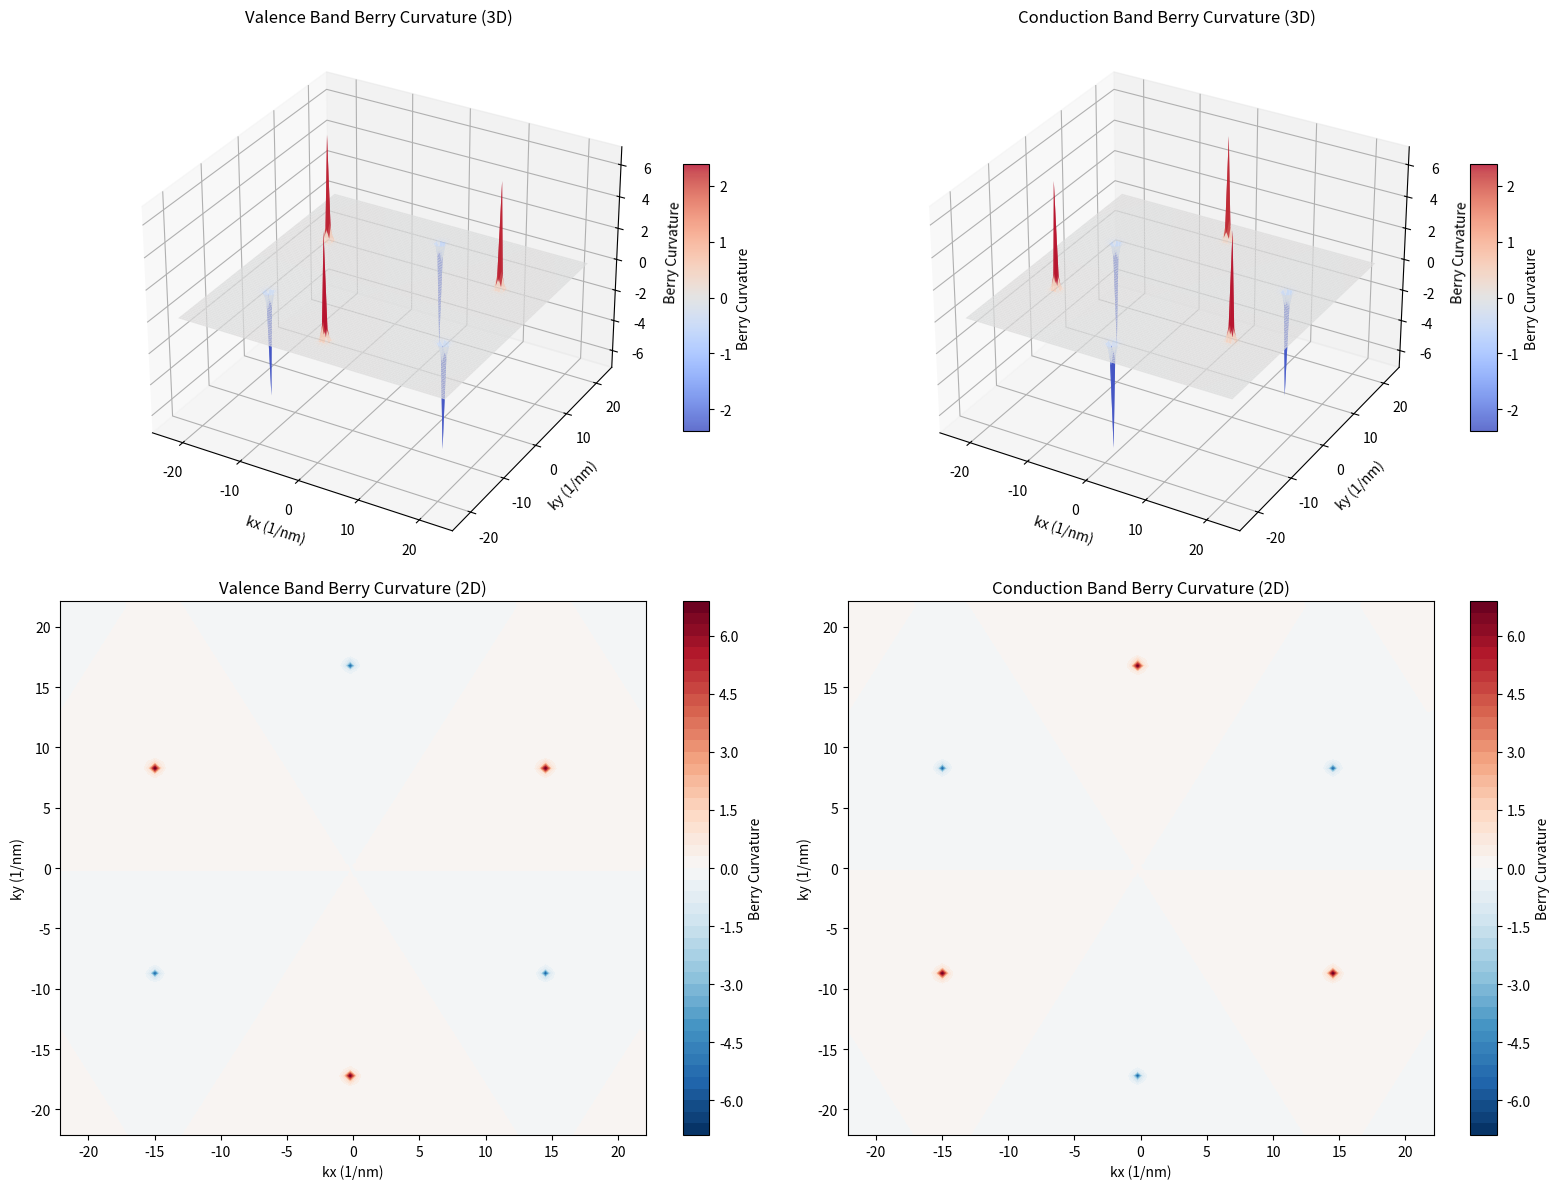

Generate this figure with matplotlib:
import numpy as np
import matplotlib.pyplot as plt
from matplotlib import cm
from matplotlib.gridspec import GridSpec

# 物理参数
a_0 = 0.142  # C-C键长 (nm)
a = np.sqrt(3) * a_0  # 晶格常数 (nm)
V_ppi_0 = -2.7  # 跃迁能 (eV)

def hamiltonian(kx, ky, m=0.1):
    # 三个最近邻矢量
    d1 = np.array([0, a_0])
    d2 = np.array([a_0 * np.sqrt(3) / 2,-a_0 / 2])
    d3 = np.array([-a_0 * np.sqrt(3) / 2,-a_0 / 2])

    # 计算跃迁项
    h = 0
    for d in [d1, d2, d3]:
        h += np.exp(1j * (kx * d[0] + ky * d[1]))

    H = np.array([
        [m, V_ppi_0 * h],
        [V_ppi_0 * np.conj(h), -m]
    ])
    return H

def calculate(n=100):
    chern_number = np.zeros(2)
    berry_curvature = np.zeros((n, n, 2),dtype=complex)
    delta = 2 * np.pi/ a_0 / n
    kx = np.linspace(-np.pi / a_0, np.pi / a_0, n)
    ky = np.linspace(-np.pi / a_0, np.pi / a_0, n)
    vector = np.zeros((n, n, 2, 2),dtype=complex)
    for band in range(2):
        for i in range(n):
            for j in range(n):
                H = hamiltonian(kx[i], ky[j], m=0.1)
                eigenvalue, eigenvector = np.linalg.eigh(H)
                vector[i, j,:,band] = eigenvector[:, np.argsort(np.real(eigenvalue))[band]]

    for band in range(2):
        total_flux = 0
        for i in range(n):
            for j in range(n):
                i_next = (i + 1) % n
                j_next = (j + 1) % n
                u00 = vector[i, j, :,band]
                u10 = vector[i_next, j,:, band]
                u11 = vector[i_next, j_next,:, band]
                u01 = vector[i, j_next, :,band]

                l1 = np.vdot(u00, u10)
                l2 = np.vdot(u10, u11)
                l3 = np.vdot(u11, u01)
                l4 = np.vdot(u01, u00)

                product =l1 * l2 * l3 * l4
                flux = np.angle(product)
                total_flux += flux
                berry_curvature[i, j, band] = flux / (delta * delta)
        chern_number[band] = total_flux / (2 * np.pi)
    return chern_number,berry_curvature

n = 100
chern_number,berry_curvature = calculate(n)
print(f"价带陈数: {chern_number[0]:.11f}")
print(f"导带陈数: {chern_number[1]:.11f}")

# 创建k空间网格
kx = np.linspace(-np.pi / a_0, np.pi / a_0, n)
ky = np.linspace(-np.pi / a_0, np.pi / a_0, n)
KX, KY = np.meshgrid(kx, ky)

# 提取能带的贝里曲率（取实部）
berry_curvature_valence = np.real(berry_curvature[:, :, 0])  # 价带
berry_curvature_conduction = np.real(berry_curvature[:, :, 1])  # 导带

# 创建图形 - 使用GridSpec调整子图大小
fig = plt.figure(figsize=(16, 12))
gs = GridSpec(2, 2, figure=fig, width_ratios=[1, 1], height_ratios=[1, 1])

# 1. 3D 价带贝里曲率
ax1 = fig.add_subplot(gs[0, 0], projection='3d')
surf1 = ax1.plot_surface(KX, KY, berry_curvature_valence, cmap=cm.coolwarm,
                         linewidth=0, antialiased=True, alpha=0.8, rcount=n, ccount=n)
ax1.set_xlabel('kx (1/nm)')
ax1.set_ylabel('ky (1/nm)')
ax1.set_zlabel('Berry Curvature')
ax1.set_title('Valence Band Berry Curvature (3D)')
fig.colorbar(surf1, ax=ax1, shrink=0.5, aspect=10, label='Berry Curvature')

# 2. 3D 导带贝里曲率
ax2 = fig.add_subplot(gs[0, 1], projection='3d')
surf2 = ax2.plot_surface(KX, KY, berry_curvature_conduction, cmap=cm.coolwarm,
                         linewidth=0, antialiased=True, alpha=0.8, rcount=n, ccount=n)
ax2.set_xlabel('kx (1/nm)')
ax2.set_ylabel('ky (1/nm)')
ax2.set_zlabel('Berry Curvature')
ax2.set_title('Conduction Band Berry Curvature (3D)')
fig.colorbar(surf2, ax=ax2, shrink=0.5, aspect=10, label='Berry Curvature')

# 3. 2D 价带等高线图
ax3 = fig.add_subplot(gs[1, 0])
contour1 = ax3.contourf(KX, KY, berry_curvature_valence, 50, cmap='RdBu_r')
ax3.set_xlabel('kx (1/nm)')
ax3.set_ylabel('ky (1/nm)')
ax3.set_title('Valence Band Berry Curvature (2D)')
fig.colorbar(contour1, ax=ax3, label='Berry Curvature')

# 4. 2D 导带等高线图
ax4 = fig.add_subplot(gs[1, 1])
contour2 = ax4.contourf(KX, KY, berry_curvature_conduction, 50, cmap='RdBu_r')
ax4.set_xlabel('kx (1/nm)')
ax4.set_ylabel('ky (1/nm)')
ax4.set_title('Conduction Band Berry Curvature (2D)')
fig.colorbar(contour2, ax=ax4, label='Berry Curvature')

plt.tight_layout()
plt.show()